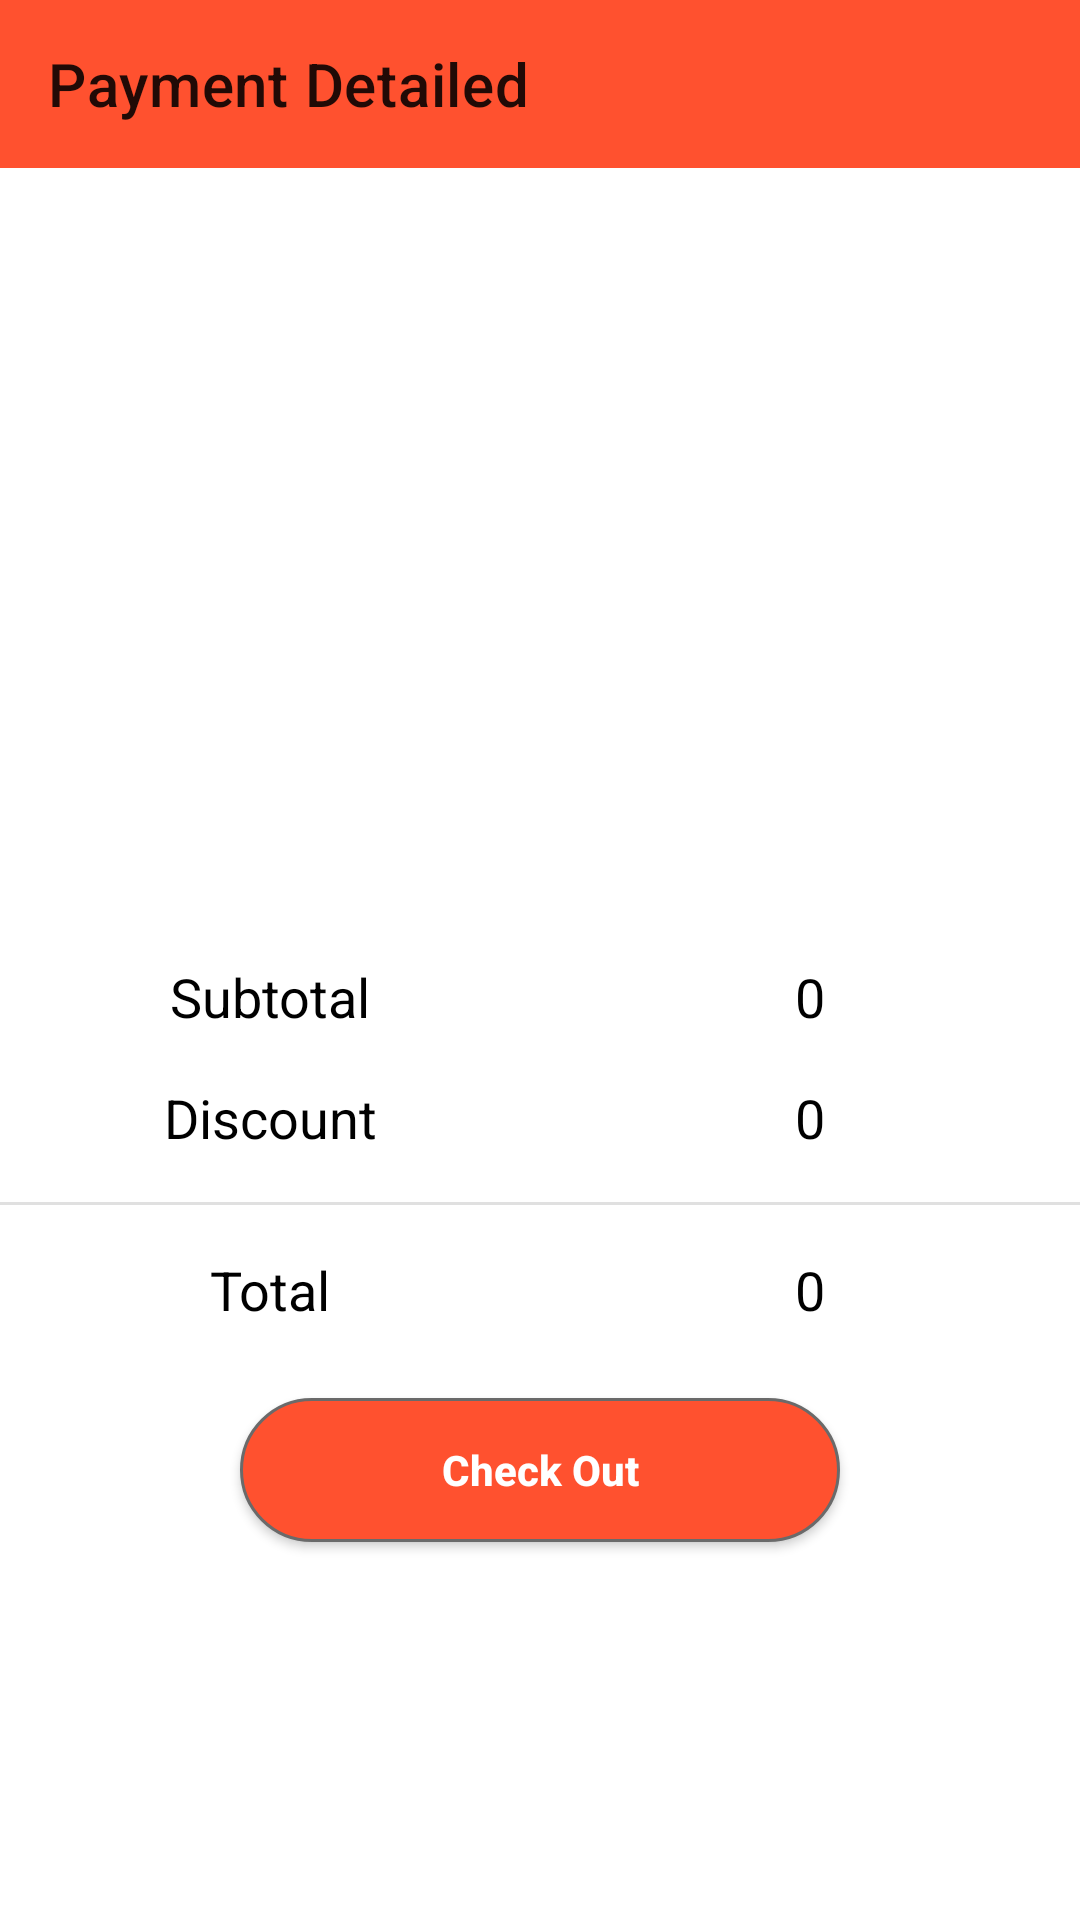

The Android layout XML behind this screen, and the referenced resources:
<!-- AndroidManifest.xml: application theme Theme.ECommerceApp -->
<!-- res/layout/activity_payment.xml -->
<?xml version="1.0" encoding="utf-8"?>
<LinearLayout xmlns:android="http://schemas.android.com/apk/res/android"
    xmlns:app="http://schemas.android.com/apk/res-auto"
    xmlns:tools="http://schemas.android.com/tools"
    android:layout_width="match_parent"
    android:layout_height="match_parent"
    android:orientation="vertical"
    tools:context="PaymentActivity">

    <androidx.appcompat.widget.Toolbar
        android:id="@+id/payment_toolbar"
        android:background="@color/orange_dark"
        android:layout_width="match_parent"
        android:layout_height="wrap_content"
        app:layout_constraintEnd_toEndOf="parent"
        app:layout_constraintHorizontal_bias="0.0"
        app:layout_constraintStart_toStartOf="parent"
        app:layout_constraintTop_toTopOf="parent"
        app:title="Payment Detailed"/>



    <ImageView
        android:id="@+id/imageView3"
        android:layout_width="340dp"
        android:layout_height="240dp"
        android:layout_marginTop="24dp"
       android:layout_gravity="center_horizontal"
        android:src="@drawable/card_prev" />

    <LinearLayout
        android:layout_width="match_parent"
        android:layout_height="wrap_content"
       android:orientation="horizontal" >
        <TextView

            android:layout_width="0dp"
            android:layout_height="wrap_content"
            android:text="Subtotal"
            android:textSize="18sp"
            android:layout_weight="1"
            android:gravity="center"
            android:textColor="@color/black"
             />

        <TextView
            android:id="@+id/sub_total"
            android:layout_width="0dp"
            android:layout_height="wrap_content"
            android:gravity="center"
            android:layout_weight="1"
            android:text="0"
            android:textSize="18sp"
            android:textColor="@color/black"

            />
    </LinearLayout>
    <LinearLayout
        android:layout_width="match_parent"
        android:layout_height="wrap_content"
        android:layout_marginTop="16dp"
        android:orientation="horizontal" >
        <TextView
            android:layout_width="0dp"
            android:layout_height="wrap_content"
            android:text="Discount"
            android:textColor="@color/black"
            android:gravity="center_horizontal"
            android:textSize="18sp"
            android:layout_weight="1"
           />

        <TextView
            android:id="@+id/discount"
            android:layout_width="0dp"
            android:layout_height="wrap_content"
            android:textColor="@color/black"
            android:gravity="center"
            android:text="0"
            android:textSize="18sp"
            android:layout_weight="1"
          />
    </LinearLayout>




    <View
        android:id="@+id/divider5"
        android:layout_width="430dp"
        android:layout_height="1dp"
        android:layout_marginTop="16dp"
        android:background="?android:attr/listDivider"
        app:layout_constraintEnd_toEndOf="parent"
        app:layout_constraintStart_toStartOf="parent"
        app:layout_constraintTop_toBottomOf="@+id/textView15" />

    <LinearLayout
        android:layout_width="match_parent"
        android:layout_height="wrap_content"
        android:layout_marginTop="16dp"
        android:orientation="horizontal" >

        <TextView
            android:layout_width="0dp"
            android:layout_height="wrap_content"
            android:text="Total"
            android:layout_weight="1"
            android:gravity="center"
            android:textColor="@color/black"
            android:textSize="18sp"
            />

        <TextView
            android:id="@+id/total"
            android:layout_width="0dp"
            android:layout_height="wrap_content"
            android:text="0"
            android:gravity="center"
            android:textSize="18sp"
            android:textColor="@color/black"
            android:layout_weight="1"
           />

    </LinearLayout>

    <Button
        android:id="@+id/pay_btn"
        android:layout_width="200dp"
        android:layout_height="wrap_content"
        android:text="Check Out"
        android:textStyle="bold"
        android:layout_marginTop="24dp"
        android:layout_gravity="center_horizontal"
        android:textAllCaps="false"
        android:padding="8dp"
        android:background="@drawable/dark_btn_shape_bg"
        android:textColor="@android:color/white"
        />

</LinearLayout>
<!-- resources referenced by this layout -->
<resources>
  <color name="black">#FF000000</color>
  <color name="orange_dark">#ff512f</color>
  <!-- drawable dark_btn_shape_bg (drawable) -->
  <?xml version="1.0" encoding="utf-8"?>
  <shape xmlns:android="http://schemas.android.com/apk/res/android">
  
      <solid android:color="@color/orange_dark"/>
      <corners android:radius="100dp"/>
      <stroke android:color="#6A6A6A" android:width="1dp"/>
  
  </shape>
  <style name="Theme.ECommerceApp" parent="Theme.MaterialComponents.DayNight.NoActionBar">
          
          <item name="colorPrimary">@color/orange_dark</item>
          <item name="colorPrimaryVariant">@color/orange_light</item>
          <item name="colorOnPrimary">@color/white</item>
          
          <item name="colorSecondary">@color/orange_dark</item>
          <item name="colorSecondaryVariant">@color/teal_700</item>
          <item name="colorOnSecondary">@color/black</item>
          
          <item name="android:statusBarColor" tools:targetApi="l">?attr/colorPrimaryVariant</item>
          
      </style>
  <color name="orange_light">#f09819</color>
  <color name="white">#FFFFFFFF</color>
  <color name="teal_700">#FF018786</color>
</resources>
